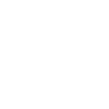
t = 0.00 s
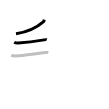
t = 2.25 s
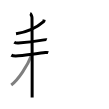
t = 4.50 s
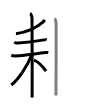
t = 6.50 s
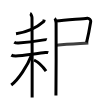
t = 8.75 s
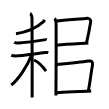
t = 11.00 s

The animated SVG that drew these frames (rendered in a browser with its animation timeline set to each time). Animation: 11 SMIL elements (animate=11); one cycle of 11.00 s.

<svg width="109px" height="109px" viewBox="0 0 px 109px" xmlns="http://www.w3.org/2000/svg" xmlns:xlink="http://www.w3.org/1999/xlink" xml:space="preserve" version="1.1"  baseProfile="full">
<path d="M44.23,19.66c-0.23,0.84-0.2,1.5-0.65,1.89c-5.58,4.88-12.89,9.81-27.57,12.2" style="fill:none;stroke:black;stroke-width:3;opacity:0">
  <animate attributeType="CSS" attributeName="opacity" from="0" to="1" begin="0s" dur="1s" repeatCount="0" fill="freeze" />
</path>
<path d="M14.22,42.18c0.48,0.31,3.67,0.87,4.15,0.84c4.95-0.36,17.94-1.88,25.79-3.15c0.79-0.13,2.2-0.35,2.6-0.19" style="fill:none;stroke:black;stroke-width:3;opacity:0">
  <animate attributeType="CSS" attributeName="opacity" from="0" to="1" begin="1s" dur="1s" repeatCount="0" fill="freeze" />
</path>
<path d="M11.34,55.14c0.44,0.28,3.21,0.82,4.37,0.82c6.05,0.01,19.79-2.29,29.64-3.39c1.15-0.13,2.18-0.19,2.91,0.08" style="fill:none;stroke:black;stroke-width:3;opacity:0">
  <animate attributeType="CSS" attributeName="opacity" from="0" to="1" begin="2s" dur="1s" repeatCount="0" fill="freeze" />
</path>
<path d="M30.11,13.5c1.05,0.45,1.89,3.35,1.89,4.3c0,3.62,0.35,74.05,0.14,79.7" style="fill:none;stroke:black;stroke-width:3;opacity:0">
  <animate attributeType="CSS" attributeName="opacity" from="0" to="1" begin="3s" dur="1s" repeatCount="0" fill="freeze" />
</path>
<path d="M31.25,55.75c-3.53,9.5-12.66,23.9-20.01,29.27" style="fill:none;stroke:black;stroke-width:3;opacity:0">
  <animate attributeType="CSS" attributeName="opacity" from="0" to="1" begin="4s" dur="1s" repeatCount="0" fill="freeze" />
</path>
<path d="M34,60c5.14,2.59,8.91,6.58,12,11.05" style="fill:none;stroke:black;stroke-width:3;opacity:0">
  <animate attributeType="CSS" attributeName="opacity" from="0" to="1" begin="5s" dur="1s" repeatCount="0" fill="freeze" />
</path>
<path d="M54.65,18.34c0.81,0.7,1.29,3.17,1.45,4.58c0.16,1.41,0,63.77-0.16,72.58" style="fill:none;stroke:black;stroke-width:3;opacity:0">
  <animate attributeType="CSS" attributeName="opacity" from="0" to="1" begin="6s" dur="1s" repeatCount="0" fill="freeze" />
</path>
<path d="M56.25,21c9.5-1.25,26.47-2.13,31.11-2.82c1.64-0.24,3.62,1.93,3.38,3.35c-0.97,5.87-2.07,12.41-4.15,20.87" style="fill:none;stroke:black;stroke-width:3;opacity:0">
  <animate attributeType="CSS" attributeName="opacity" from="0" to="1" begin="7s" dur="1s" repeatCount="0" fill="freeze" />
</path>
<path d="M56.17,45.27c13.51-1.37,25.8-1.75,32.17-2.25" style="fill:none;stroke:black;stroke-width:3;opacity:0">
  <animate attributeType="CSS" attributeName="opacity" from="0" to="1" begin="8s" dur="1s" repeatCount="0" fill="freeze" />
</path>
<path d="M56.25,64.46c8.5-0.74,25-2.22,32.39-3.44c3.11-0.51,4.34,1.23,3.8,4.19C91,73,90.45,79.97,88.29,91.29" style="fill:none;stroke:black;stroke-width:3;opacity:0">
  <animate attributeType="CSS" attributeName="opacity" from="0" to="1" begin="9s" dur="1s" repeatCount="0" fill="freeze" />
</path>
<path d="M56.81,92.63c7.76-0.53,24.59-0.99,34.37-1.6" style="fill:none;stroke:black;stroke-width:3;opacity:0">
  <animate attributeType="CSS" attributeName="opacity" from="0" to="1" begin="10s" dur="1s" repeatCount="0" fill="freeze" />
</path>
</svg>
